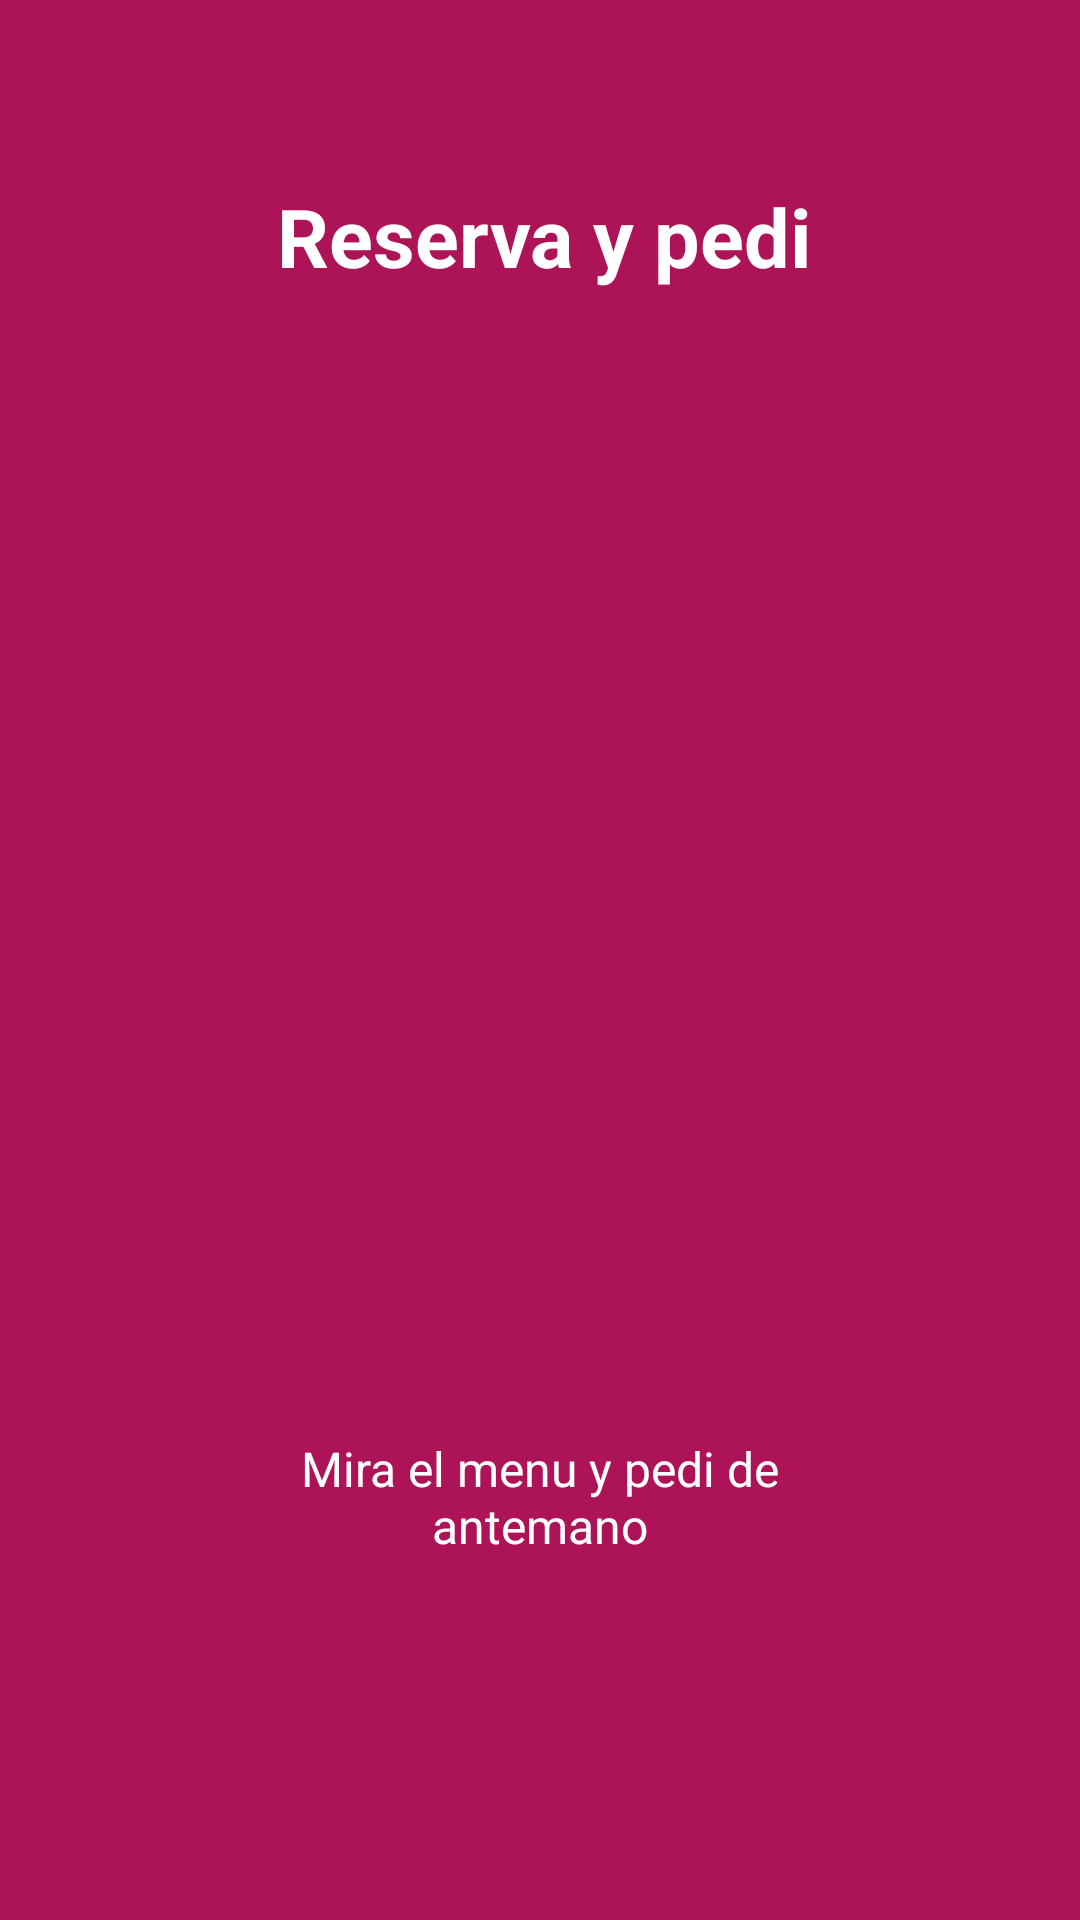

Layout XML and referenced resources for this Android screen:
<!-- AndroidManifest.xml: application theme MyMaterialTheme.Base -->
<!-- res/layout/activity_intro_second.xml -->
<?xml version="1.0" encoding="utf-8"?>
<LinearLayout xmlns:android="http://schemas.android.com/apk/res/android"
    android:id="@+id/main_layout"
    android:layout_width="fill_parent"
    android:layout_height="fill_parent"
    android:layout_weight="10"
    android:background="#AD1457"
    android:orientation="vertical">

    <TextView
        android:layout_width="wrap_content"
        android:layout_height="0dp"
        android:layout_gravity="center"
        android:layout_weight="3"
        android:gravity="center"
        android:paddingLeft="32dp"
        android:paddingRight="29dp"
        android:text="Reserva y pedi"
        android:textColor="#ffffff"
        android:textSize="27sp"
        android:textStyle="bold" />

    <LinearLayout
        android:layout_width="fill_parent"
        android:layout_height="0dp"
        android:layout_weight="5"
        android:gravity="center"
        android:orientation="vertical">

        <ImageView
            android:layout_width="wrap_content"
            android:layout_height="wrap_content"
            android:layout_gravity="center"
            android:paddingLeft="16dp"
            android:paddingRight="16dp"
            android:src="@drawable/profile" />
    </LinearLayout>

    <TextView
        android:layout_width="wrap_content"
        android:layout_height="0dp"
        android:layout_gravity="center"
        android:layout_weight="3"
        android:gravity="center"
        android:paddingLeft="64dp"
        android:paddingRight="64dp"
        android:text="Mira el menu y pedi de antemano"
        android:textColor="#ffffff"
        android:textSize="16sp" />

    <TextView
        android:layout_width="fill_parent"
        android:layout_height="62dp" />
</LinearLayout>
<!-- resources referenced by this layout -->
<resources>
  <style name="MyMaterialTheme.Base" parent="Theme.AppCompat.Light.DarkActionBar">
          <item name="windowNoTitle">true</item>
          <item name="windowActionBar">false</item>
          <item name="colorPrimary">@color/colorPrimary</item>
          <item name="colorPrimaryDark">@color/colorPrimaryDark</item>
          <item name="colorAccent">@color/colorAccent</item>
      </style>
  <color name="colorPrimary">#e60000</color>
  <color name="colorPrimaryDark">#b20000</color>
  <color name="colorAccent">#151414</color>
</resources>
